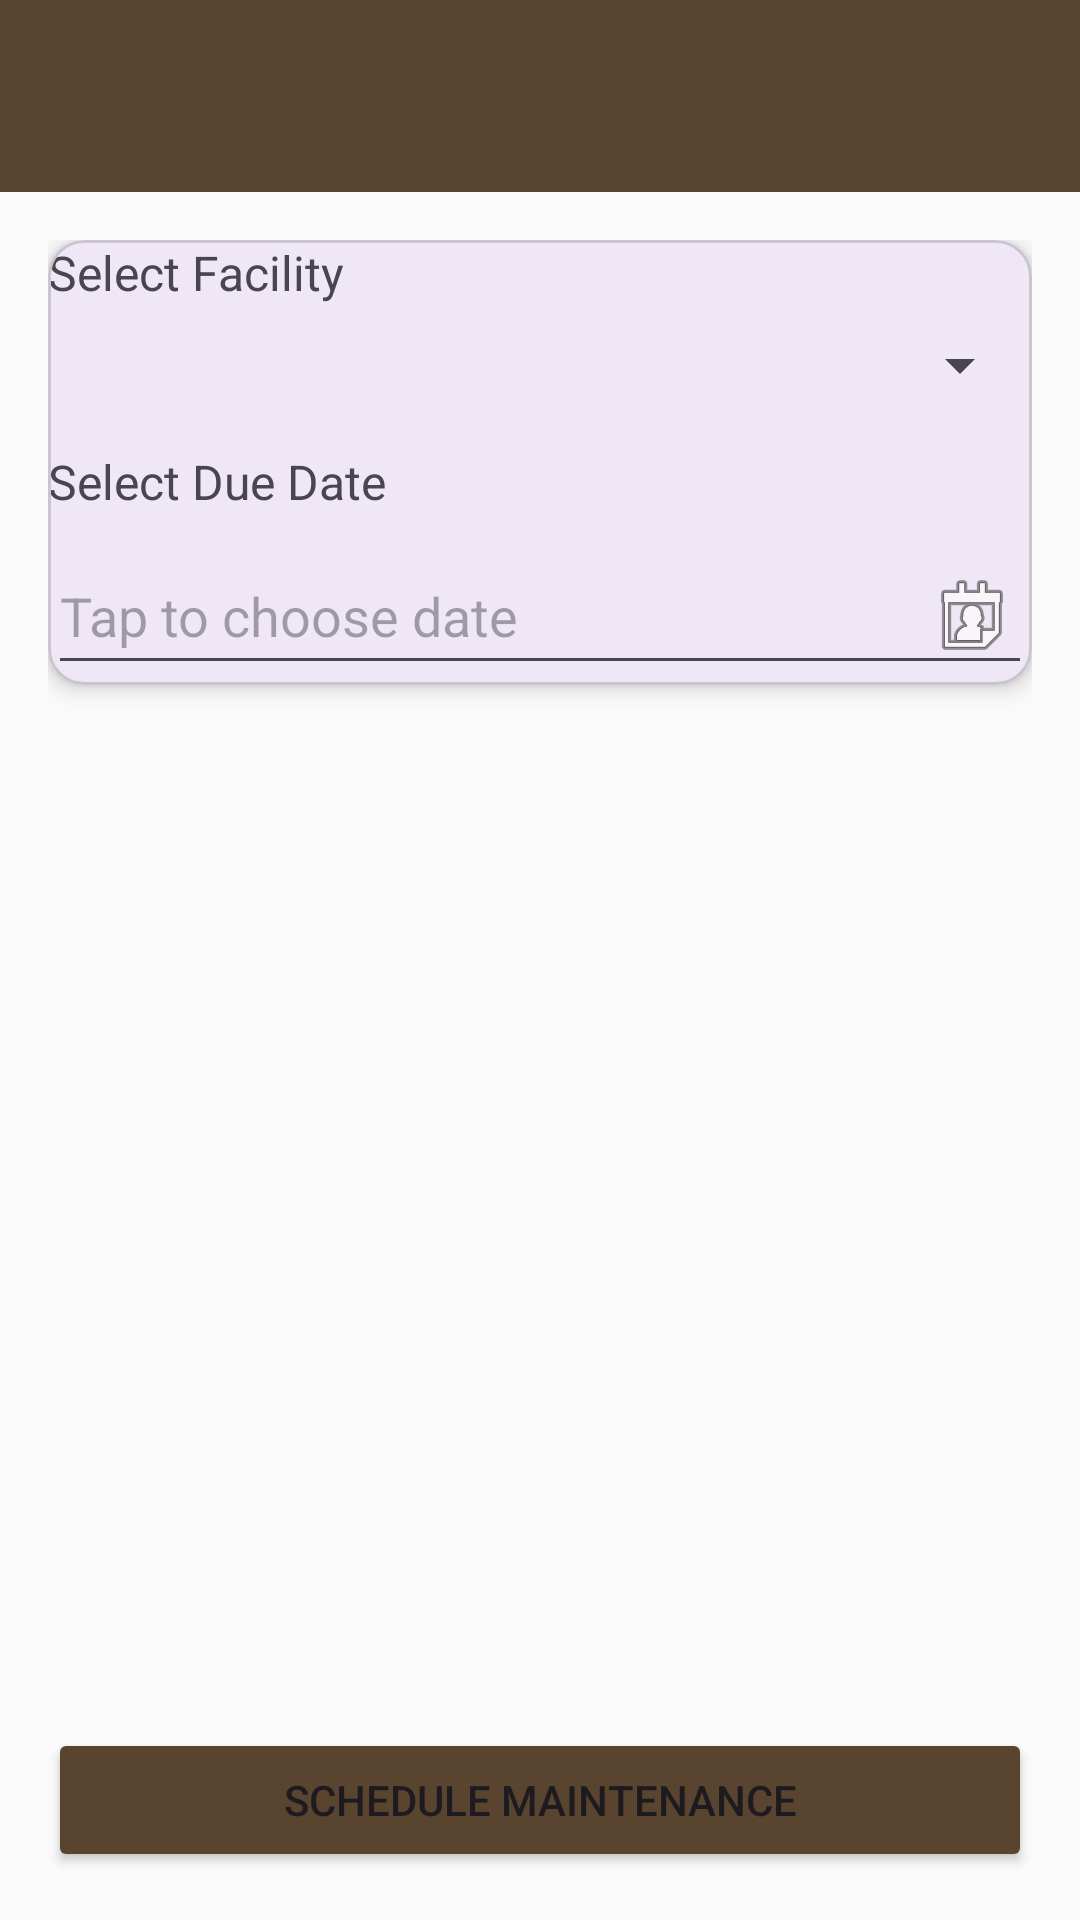

Write the Android layout XML for this screen, with the resource values it uses.
<!-- AndroidManifest.xml: application theme Theme.RAMSolutions -->
<!-- res/layout/activity_schedule_maintenance.xml -->
<?xml version="1.0" encoding="utf-8"?>
<RelativeLayout
    xmlns:android="http://schemas.android.com/apk/res/android"
    xmlns:app="http://schemas.android.com/apk/res-auto"
    android:layout_width="match_parent"
    android:layout_height="match_parent"
    android:background="#FAFAFA">

    
    <androidx.appcompat.widget.Toolbar
        android:id="@+id/toolbarSchedule"
        android:layout_width="match_parent"
        android:layout_height="?attr/actionBarSize"
        android:background="@color/brown"
        android:title="Schedule Maintenance"
        android:titleTextColor="@android:color/white"/>

    
    <ScrollView
        android:layout_below="@id/toolbarSchedule"
        android:layout_above="@+id/btnSchedule"
        android:layout_width="match_parent"
        android:layout_height="match_parent"
        android:padding="16dp">

        <com.google.android.material.card.MaterialCardView
            android:layout_width="match_parent"
            android:layout_height="wrap_content"
            app:cardCornerRadius="12dp"
            app:cardElevation="4dp"
            android:padding="16dp">

            <LinearLayout
                android:orientation="vertical"
                android:layout_width="match_parent"
                android:layout_height="wrap_content">

                
                <TextView
                    android:text="Select Facility"
                    android:textSize="16sp"
                    android:layout_width="wrap_content"
                    android:layout_height="wrap_content"/>

                <Spinner
                    android:id="@+id/spinnerFacility"
                    android:layout_width="match_parent"
                    android:layout_height="wrap_content"
                    android:layout_marginTop="8dp"/>

                
                <TextView
                    android:text="Select Due Date"
                    android:textSize="16sp"
                    android:layout_marginTop="16dp"
                    android:layout_width="wrap_content"
                    android:layout_height="wrap_content"/>

                <EditText
                    android:id="@+id/etDueDate"
                    android:focusable="false"
                    android:clickable="true"
                    android:hint="Tap to choose date"
                    android:layout_width="match_parent"
                    android:layout_height="wrap_content"
                    android:layout_marginTop="8dp"
                    android:drawableEnd="@android:drawable/ic_menu_my_calendar"/>

            </LinearLayout>
        </com.google.android.material.card.MaterialCardView>
    </ScrollView>

    
    <Button
        android:id="@+id/btnSchedule"
        android:layout_alignParentBottom="true"
        android:layout_width="match_parent"
        android:layout_height="48dp"
        android:text="Schedule Maintenance"
        android:backgroundTint="@color/brown"
        android:layout_margin="16dp"/>
</RelativeLayout>
<!-- resources referenced by this layout -->
<resources>
  <color name="brown">#58442F</color>
  <style name="Theme.RAMSolutions" parent="Base.Theme.RAMSolutions" />
  <style name="Base.Theme.RAMSolutions" parent="Theme.Material3.DayNight.NoActionBar">
          
          
      </style>
</resources>
